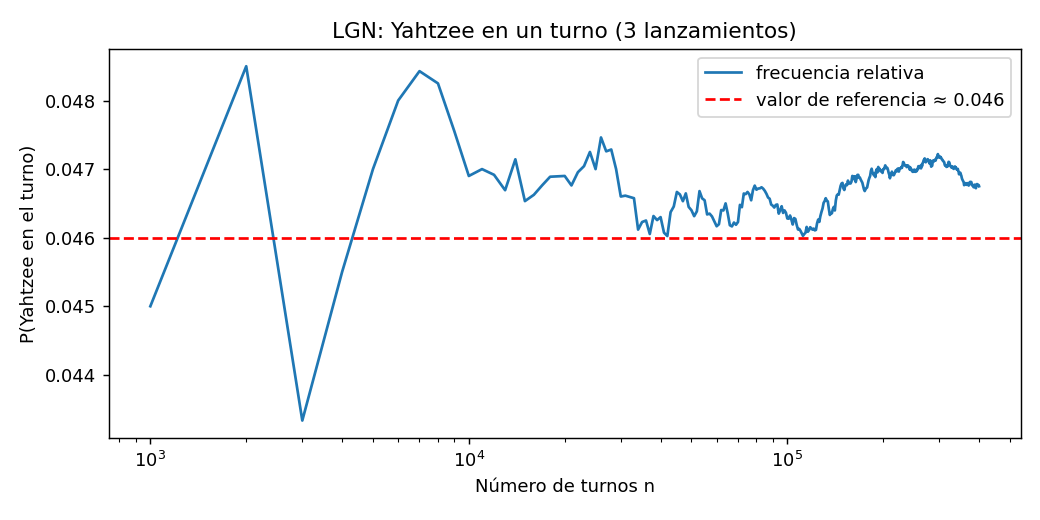

Values plotted in this chart, from the file beside it:
n, frecuencia
1000, 0.045
2000, 0.0485
3000, 0.04333
4000, 0.0455
5000, 0.047
6000, 0.048
7000, 0.04843
8000, 0.04825
9000, 0.04756
10000, 0.0469
11000, 0.047
12000, 0.04692
13000, 0.04669
14000, 0.04714
15000, 0.04653
16000, 0.04662
17000, 0.04676
18000, 0.04689
19000, 0.04689
20000, 0.0469
21000, 0.04676
22000, 0.04695
23000, 0.04704
24000, 0.04725
25000, 0.047
26000, 0.04746
27000, 0.04726
28000, 0.04729
29000, 0.047
30000, 0.0466
31000, 0.04661
32000, 0.04659
33000, 0.04658
34000, 0.04612
35000, 0.04623
36000, 0.04625
37000, 0.04605
38000, 0.04632
39000, 0.04626
40000, 0.0463
41000, 0.04607
42000, 0.04602
43000, 0.04637
44000, 0.04645
45000, 0.04667
46000, 0.04663
47000, 0.04653
48000, 0.04665
49000, 0.04645
50000, 0.0464
51000, 0.04631
52000, 0.04638
53000, 0.04668
54000, 0.04657
55000, 0.04655
56000, 0.04634
57000, 0.04635
58000, 0.04631
59000, 0.04624
60000, 0.04617
... 340 more rows
